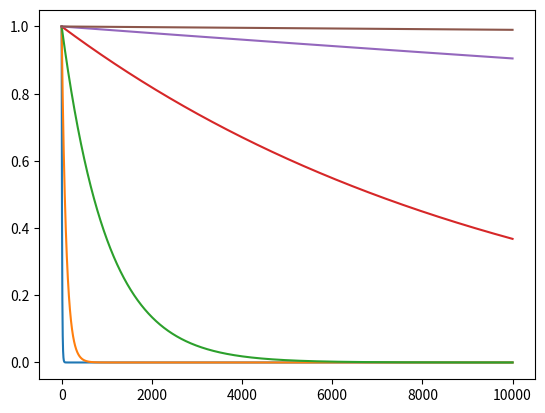

This chart was generated by the following Python code:

#%%
import math
import numpy as np
import matplotlib.pyplot as plt

TIME_STEP  = 10000
INDICES = [1, 2, 3, 4, 5, 6]

#%%
_p = 1.0-np.power(0.1, INDICES)
_p = _p.reshape((len(INDICES), 1))
p = _p*np.ones((len(INDICES), TIME_STEP))
_x = np.arange(TIME_STEP).reshape((1,TIME_STEP))
x = _x*np.ones((len(INDICES), TIME_STEP))
x = np.transpose(x)
x = np.transpose(x)
y = np.power(p, x)
        

# %%
yoko = np.arange(TIME_STEP)
for i in range(len(y)):
    plt.plot(yoko, y[i])
# %%
plt.show()
# %%
